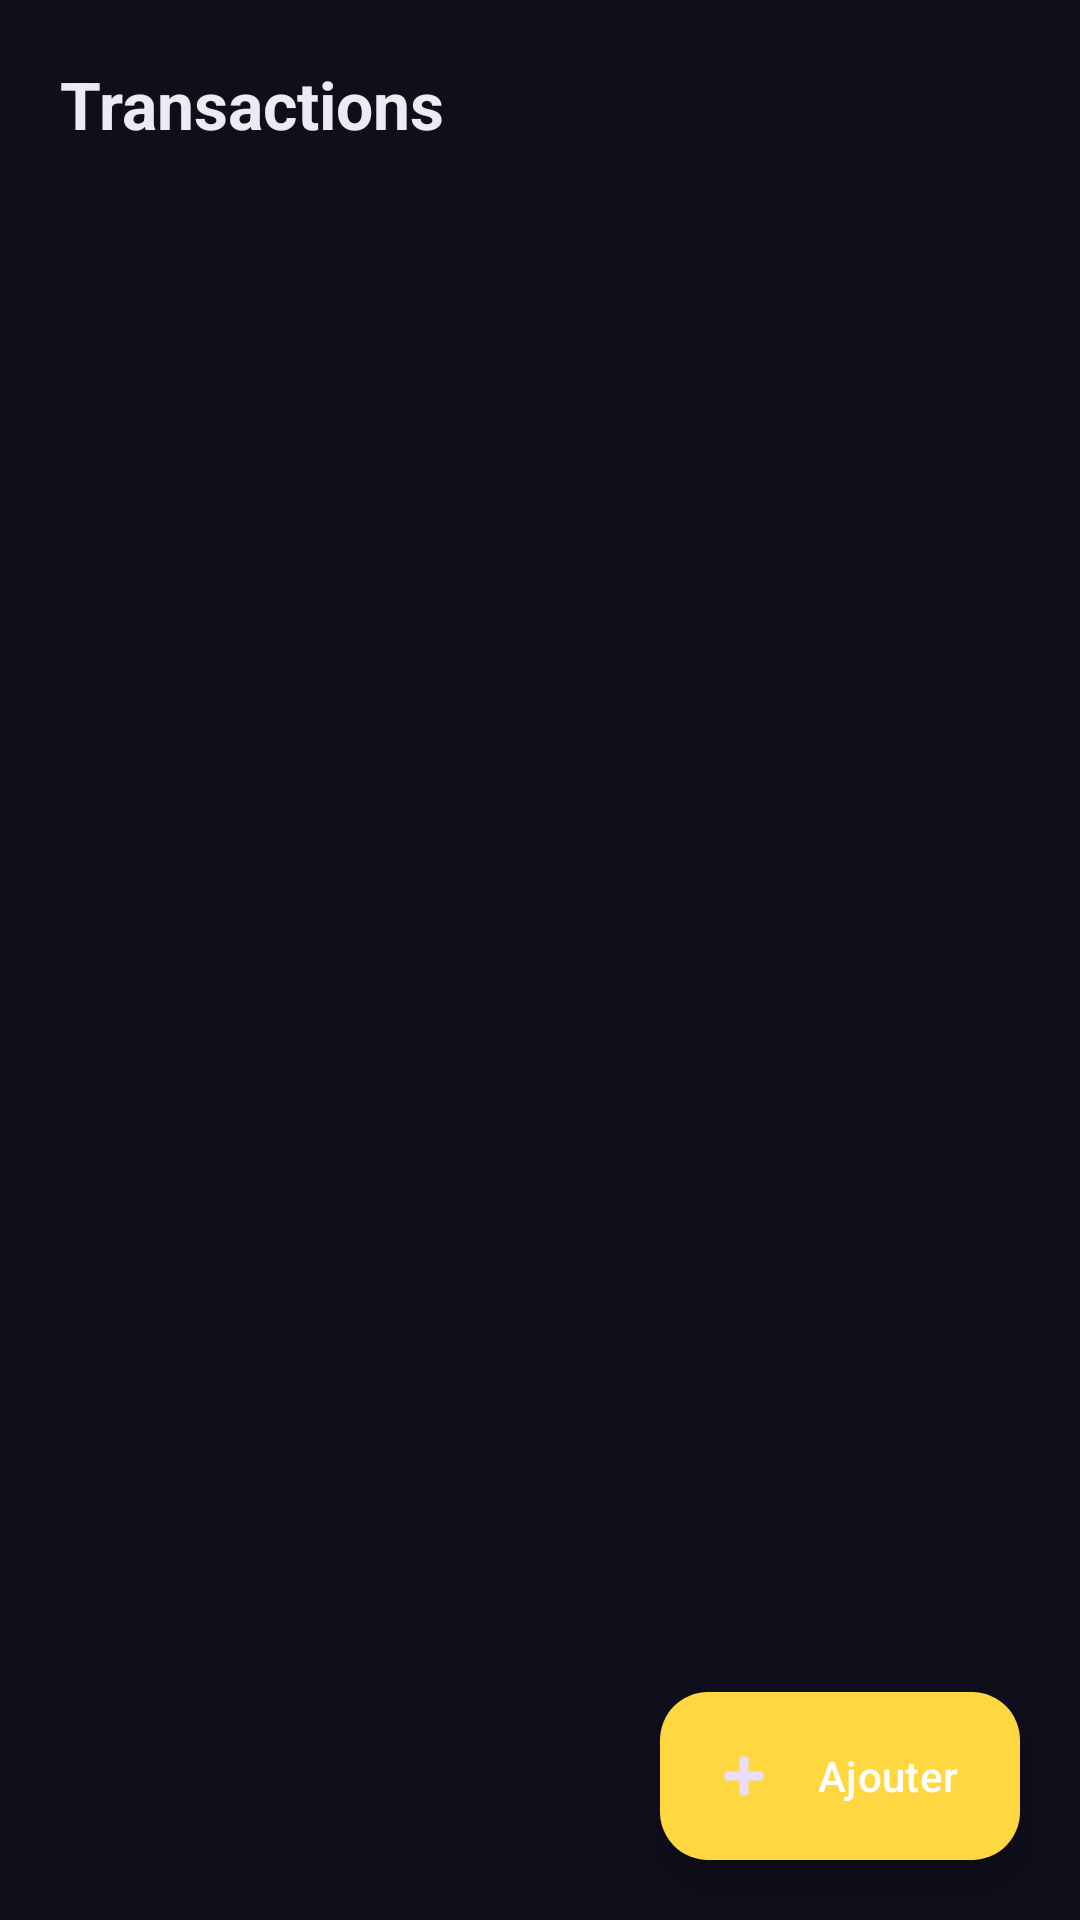

Reconstruct the res/layout file that produces this screen, plus the resources it refers to.
<!-- AndroidManifest.xml: application theme Theme.MyApplication -->
<!-- res/layout/fragment_transactions_list.xml -->
<?xml version="1.0" encoding="utf-8"?>
<androidx.coordinatorlayout.widget.CoordinatorLayout
    xmlns:android="http://schemas.android.com/apk/res/android"
    xmlns:app="http://schemas.android.com/apk/res-auto"
    android:layout_width="match_parent"
    android:layout_height="match_parent"
    android:background="@color/md_background">

    <LinearLayout
        android:layout_width="match_parent"
        android:layout_height="match_parent"
        android:orientation="vertical"
        android:padding="20dp">

        <TextView
            android:layout_width="wrap_content"
            android:layout_height="wrap_content"
            android:text="Transactions"
            android:textColor="@color/md_on_background"
            android:textSize="22sp"
            android:textStyle="bold"
            android:layout_marginBottom="16dp" />

        <androidx.recyclerview.widget.RecyclerView
            android:id="@+id/rvTransactions"
            android:layout_width="match_parent"
            android:layout_height="0dp"
            android:layout_weight="1"
            android:clipToPadding="false"
            android:paddingBottom="80dp" />

    </LinearLayout>

    <com.google.android.material.floatingactionbutton.ExtendedFloatingActionButton
        android:id="@+id/fabAddTransaction"
        android:layout_width="wrap_content"
        android:layout_height="wrap_content"
        android:layout_gravity="bottom|end"
        android:layout_margin="20dp"
        android:text="Ajouter"
        app:icon="@android:drawable/ic_input_add"
        app:backgroundTint="@color/md_primary"
        android:textColor="@color/white" />

</androidx.coordinatorlayout.widget.CoordinatorLayout>
<!-- resources referenced by this layout -->
<resources>
  <color name="md_background">#0F0E1A</color>
  <color name="md_on_background">#EDEAF8</color>
  <color name="md_primary">#FFD740</color>
  <color name="white">#FFFFFF</color>
  <style name="Theme.MyApplication" parent="Theme.Material3.Dark">
          <item name="colorPrimary">@color/md_primary</item>
          <item name="colorPrimaryVariant">@color/md_primary_variant</item>
          <item name="colorOnPrimary">@color/white</item>
          <item name="colorSecondary">@color/md_secondary</item>
          <item name="android:colorBackground">@color/md_background</item>
          <item name="colorSurface">@color/md_surface</item>
          <item name="colorOnSurface">@color/md_on_surface</item>
          <item name="android:statusBarColor">@color/md_background</item>
          <item name="android:navigationBarColor">@color/md_surface</item>
          <item name="android:windowLightStatusBar">false</item>
      </style>
  <color name="md_primary_variant">#5722E8</color>
  <color name="md_secondary">#00C9FF</color>
  <color name="md_surface">#1A1828</color>
  <color name="md_on_surface">#BDB8D4</color>
</resources>
